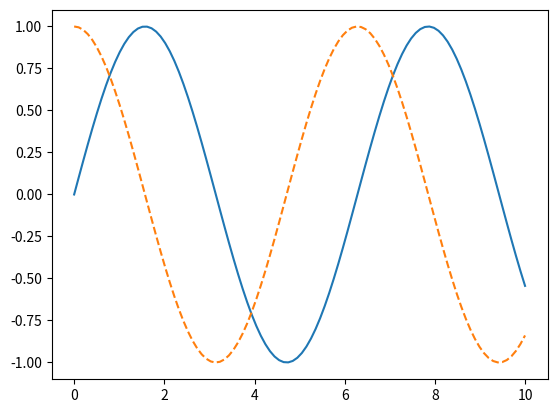

Here is the Python script that generated this plot:
import matplotlib.pyplot as plt
import numpy as np
x = np.linspace(0, 10, 100)
fig = plt.figure()
plt.plot(x, np.sin(x), '-')
plt.plot(x, np.cos(x), '--')
plt.show() #Since we are coding online, this does not work. Only works locally. 
#plt.savefig('01_LectureCode/a1.png')
